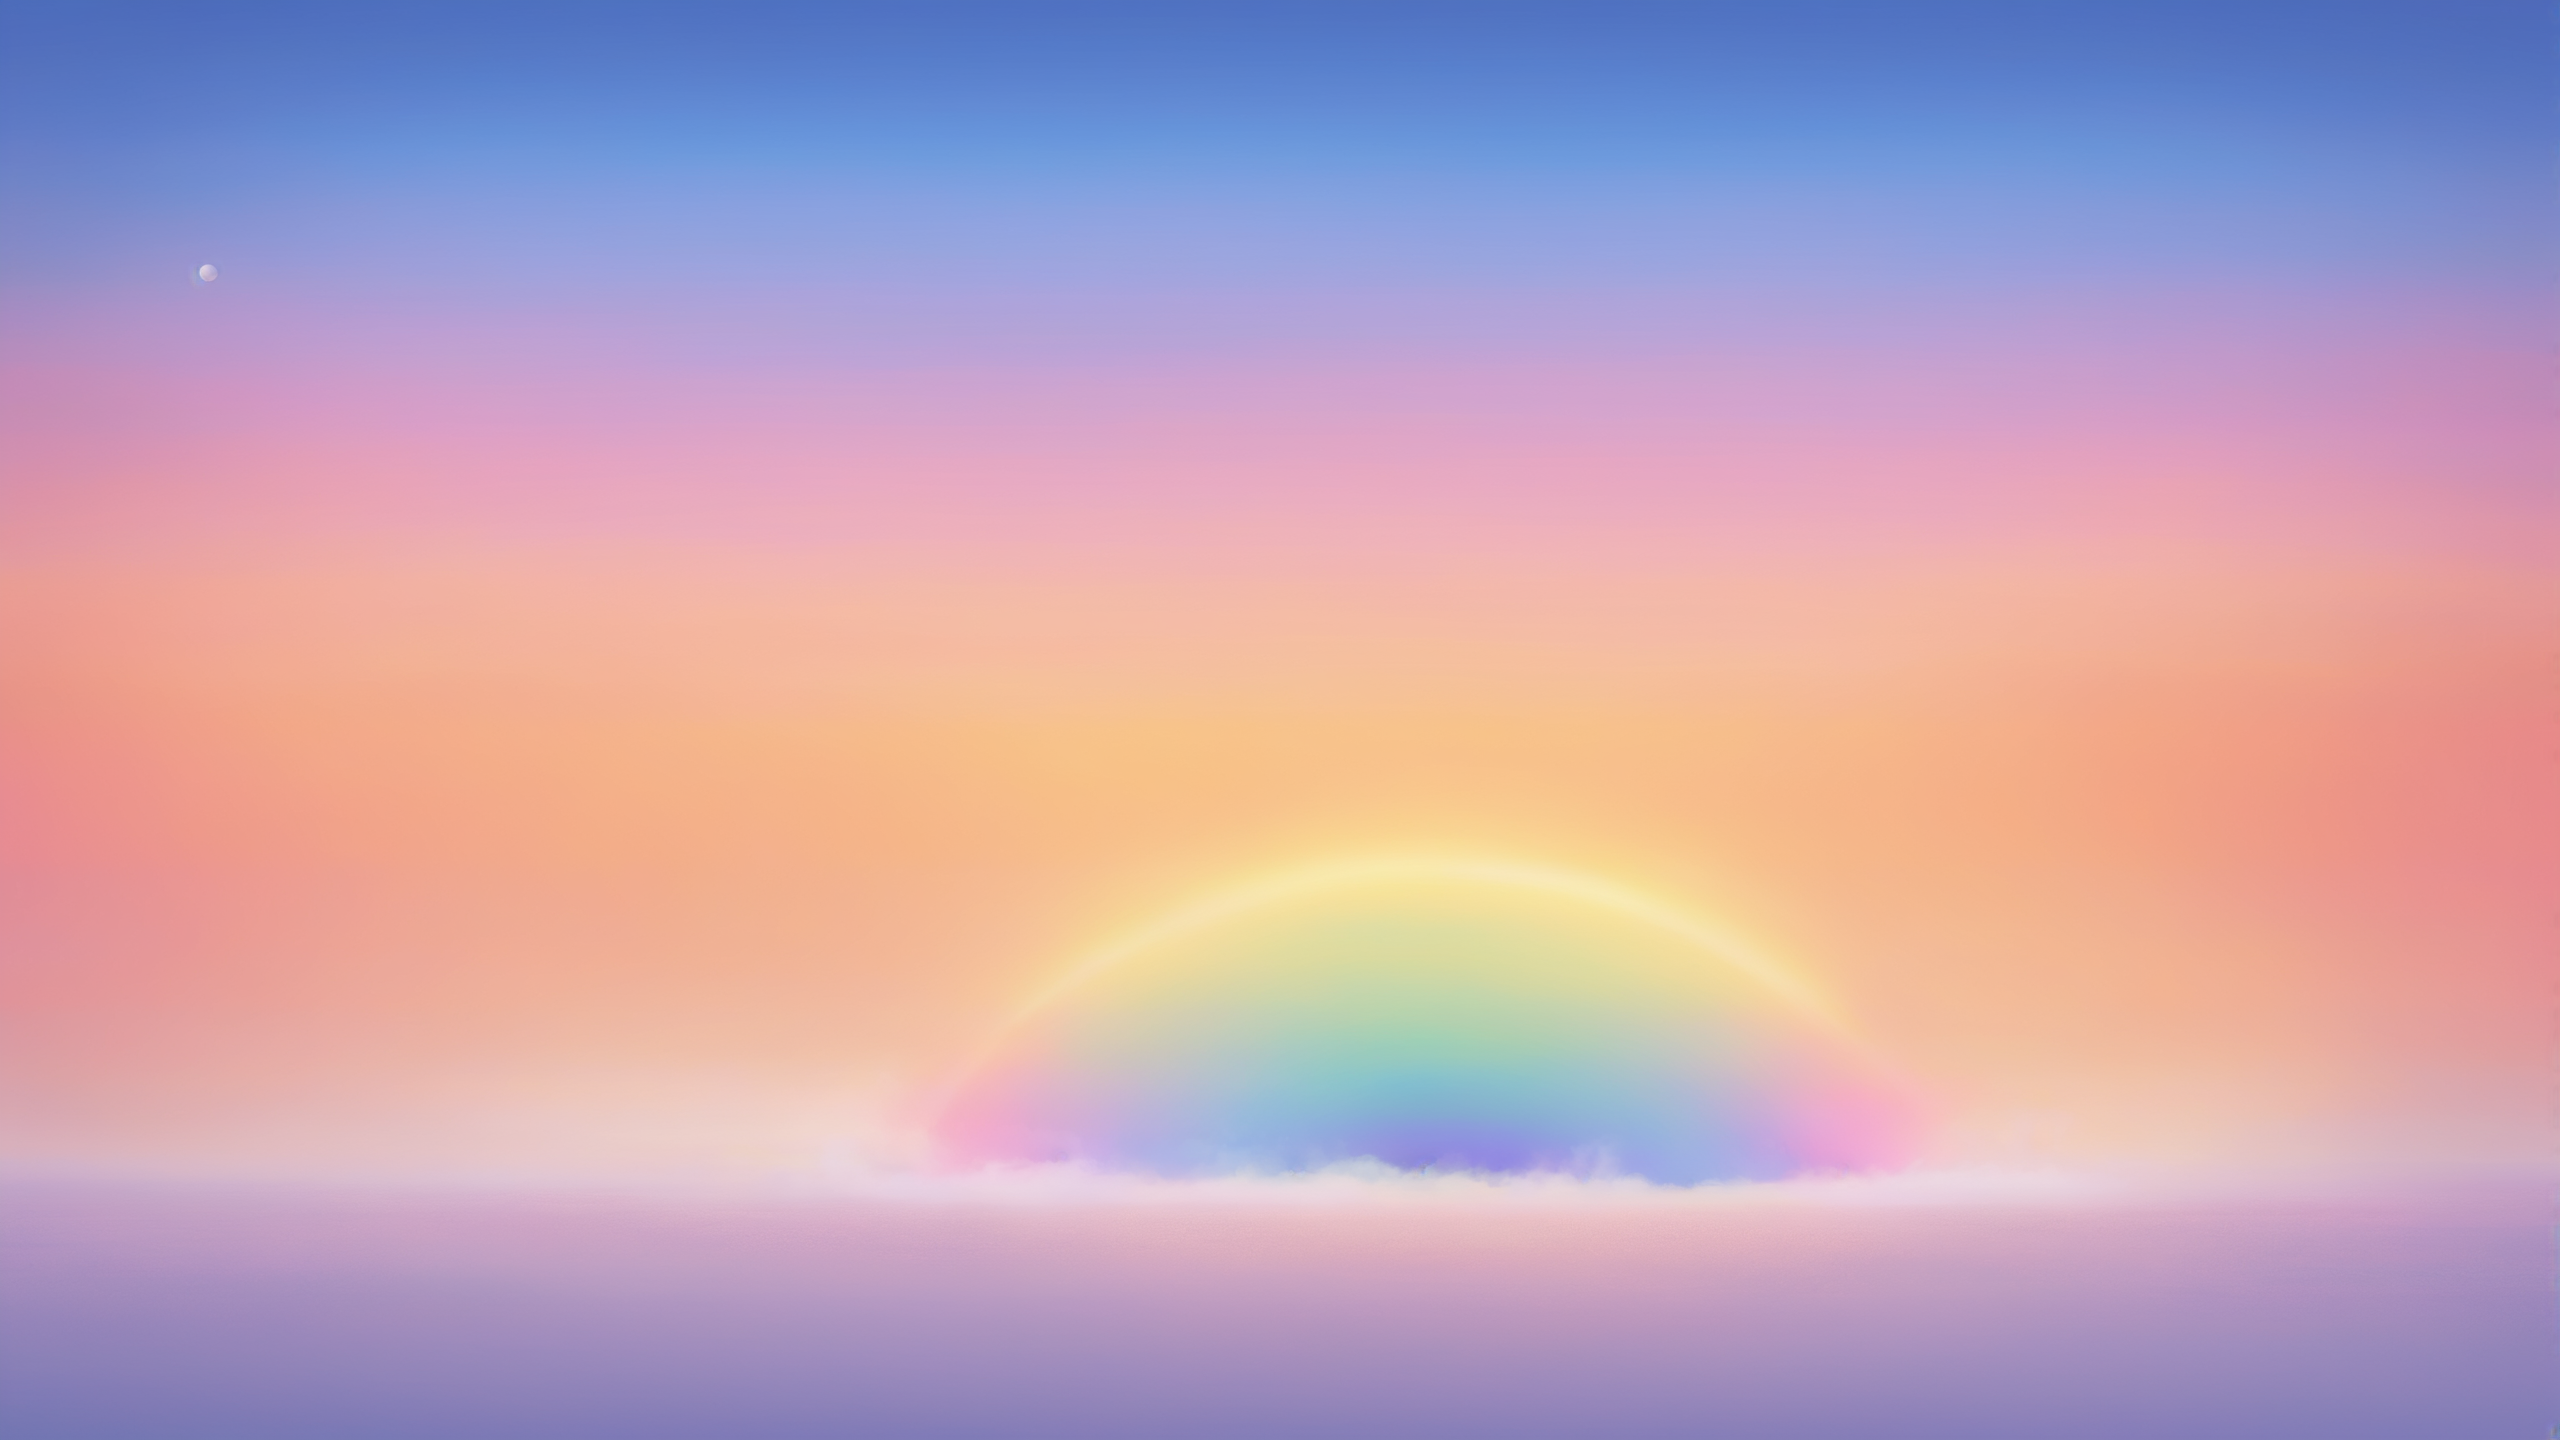
Generation parameters embedded in this image by AUTOMATIC1111 Stable Diffusion web UI or a fork of it (Forge, ...) (PNG 'parameters' text chunk):
minimalistic, chill, down tempo, mostly solid color, small centered composition, product shot, plain background, wallpaper art, in the center is an image of a "The Rainbow of Instinct", cozy, Foggy, Bokeh, Hopeful, Bombacore, tiny, minimalist, magic atmosphere, stunning, cute, atmosphere, delicate, cinematic perfect intricate stunning fine detail, dynamic dramatic atmosphere, theatrical
Negative prompt: cluttered background, sharp, focus, ornate, complicated, highly detailed, cluttered, disordered, messy, noisy, maximalism, worst quality, low quality, normal quality, lowres, low details, oversaturated, undersaturated, overexposed, underexposed, grayscale, bw, bad photo, bad photography, bad art, watermark, signature, text font, username, error, logo, words, letters, digits, autograph, trademark, name, blur, blurry, grainy, ugly, asymmetrical, poorly lit, bad shadow, draft, cropped, out of frame, cut off, censored, jpeg artifacts, out of focus, glitch, duplicate, 
Steps: 25, Sampler: DPM++ 3M SDE, Schedule type: Karras, CFG scale: 5, Seed: 1368323273, Size: 2560x1440, Model hash: 3d8a7f1fb5, Model: BAM_v2.fp16, Hypertile U-Net: True, Hypertile VAE: True, Version: v1.10.1